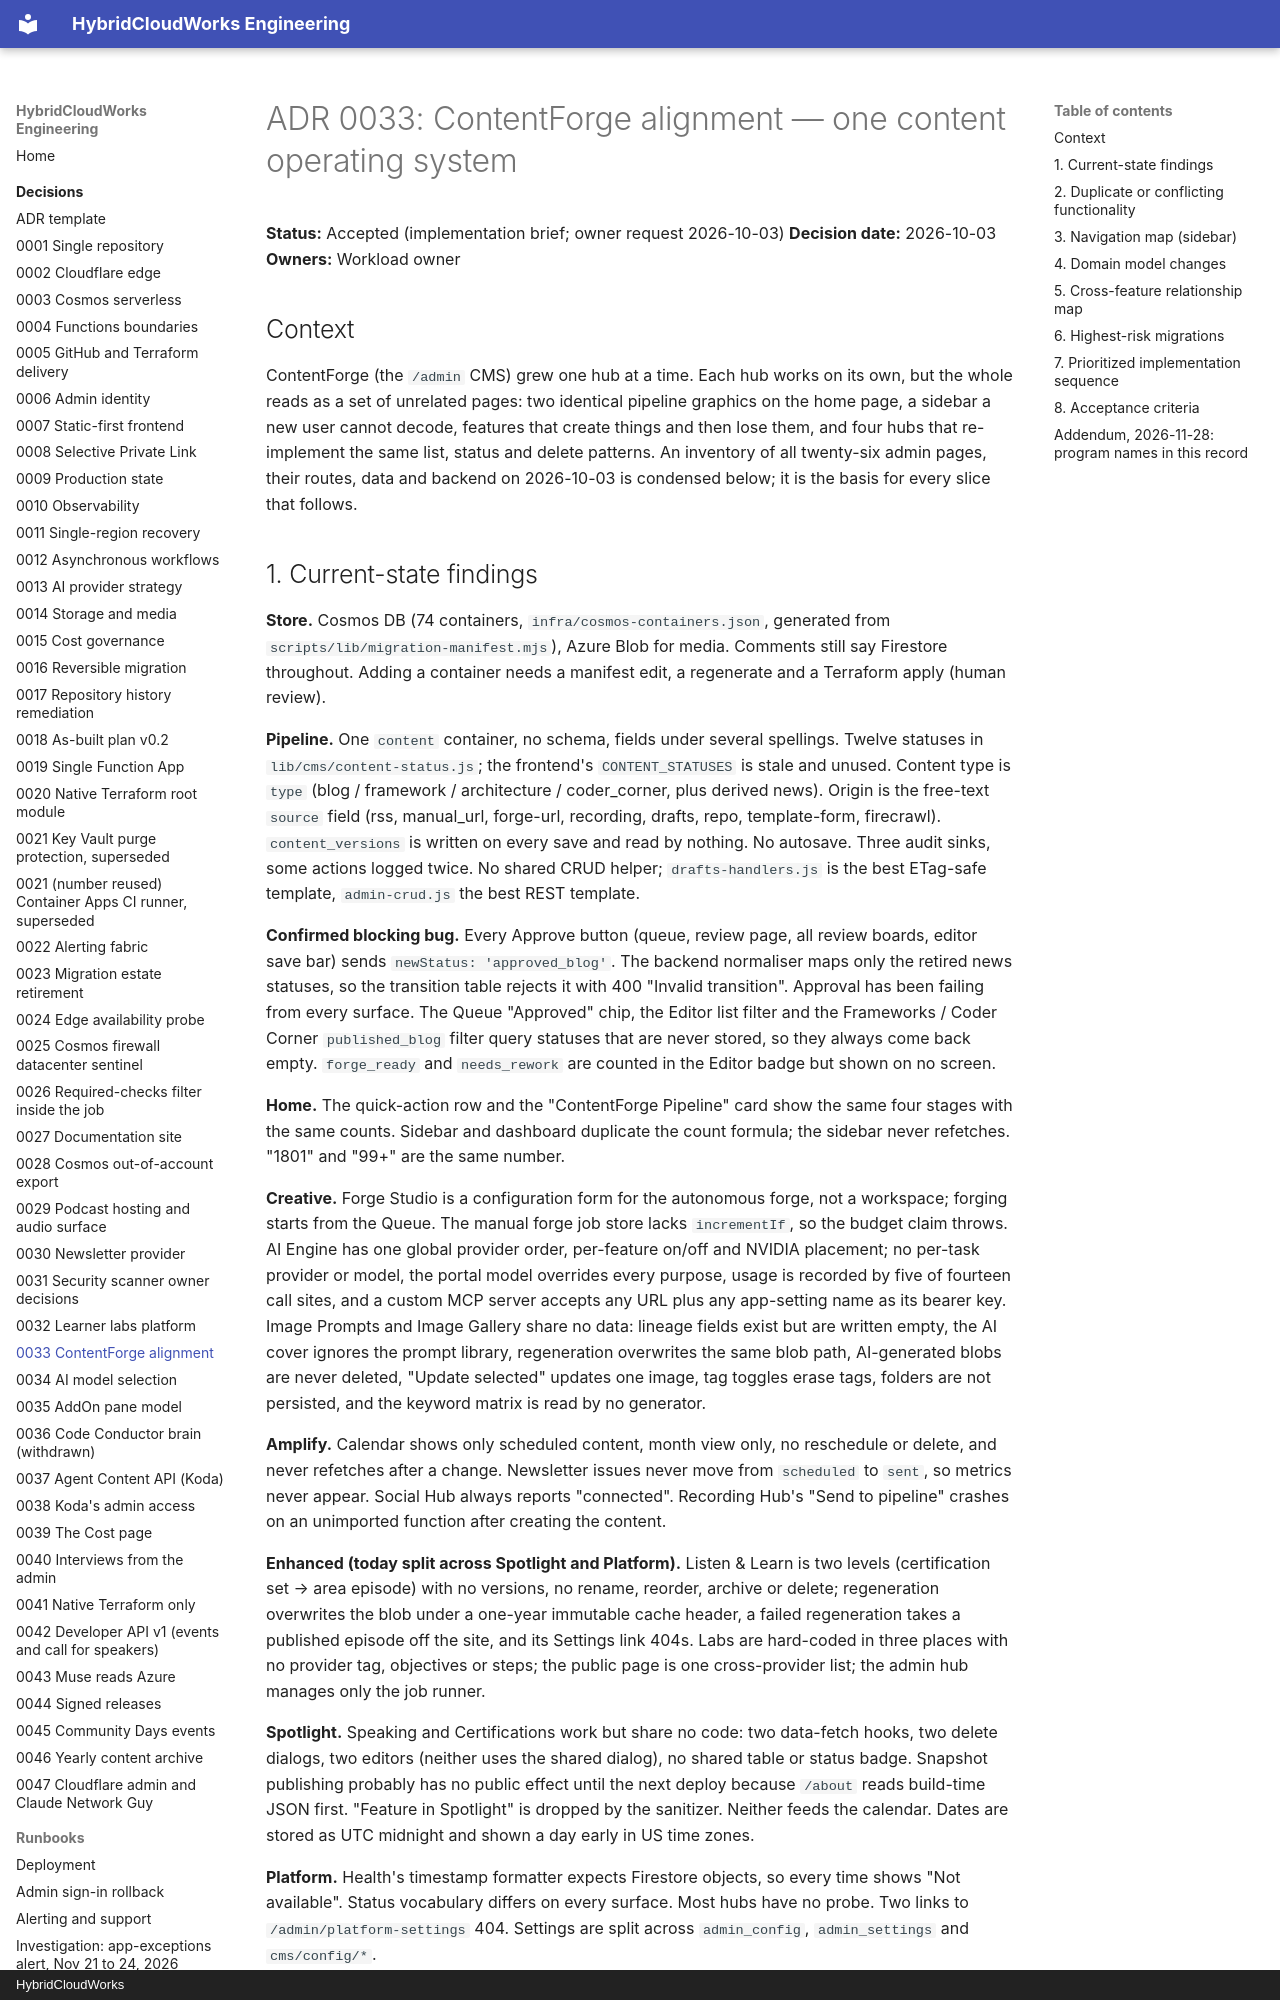

repository: saulpatinojr/HCW-HybridCloudWorks · page: decisions/0033-contentforge-alignment/index.html · generator: mkdocs · copyright: HybridCloudWorks

# ADR 0033: ContentForge alignment — one content operating system

**Status:** Accepted (implementation brief; owner request 2026-10-03)
**Decision date:** 2026-10-03
**Owners:** Workload owner

## Context

ContentForge (the `/admin` CMS) grew one hub at a time. Each hub works on
its own, but the whole reads as a set of unrelated pages: two identical
pipeline graphics on the home page, a sidebar a new user cannot decode,
features that create things and then lose them, and four hubs that
re-implement the same list, status and delete patterns. An inventory of all
twenty-six admin pages, their routes, data and backend on 2026-10-03 is
condensed below; it is the basis for every slice that follows.
